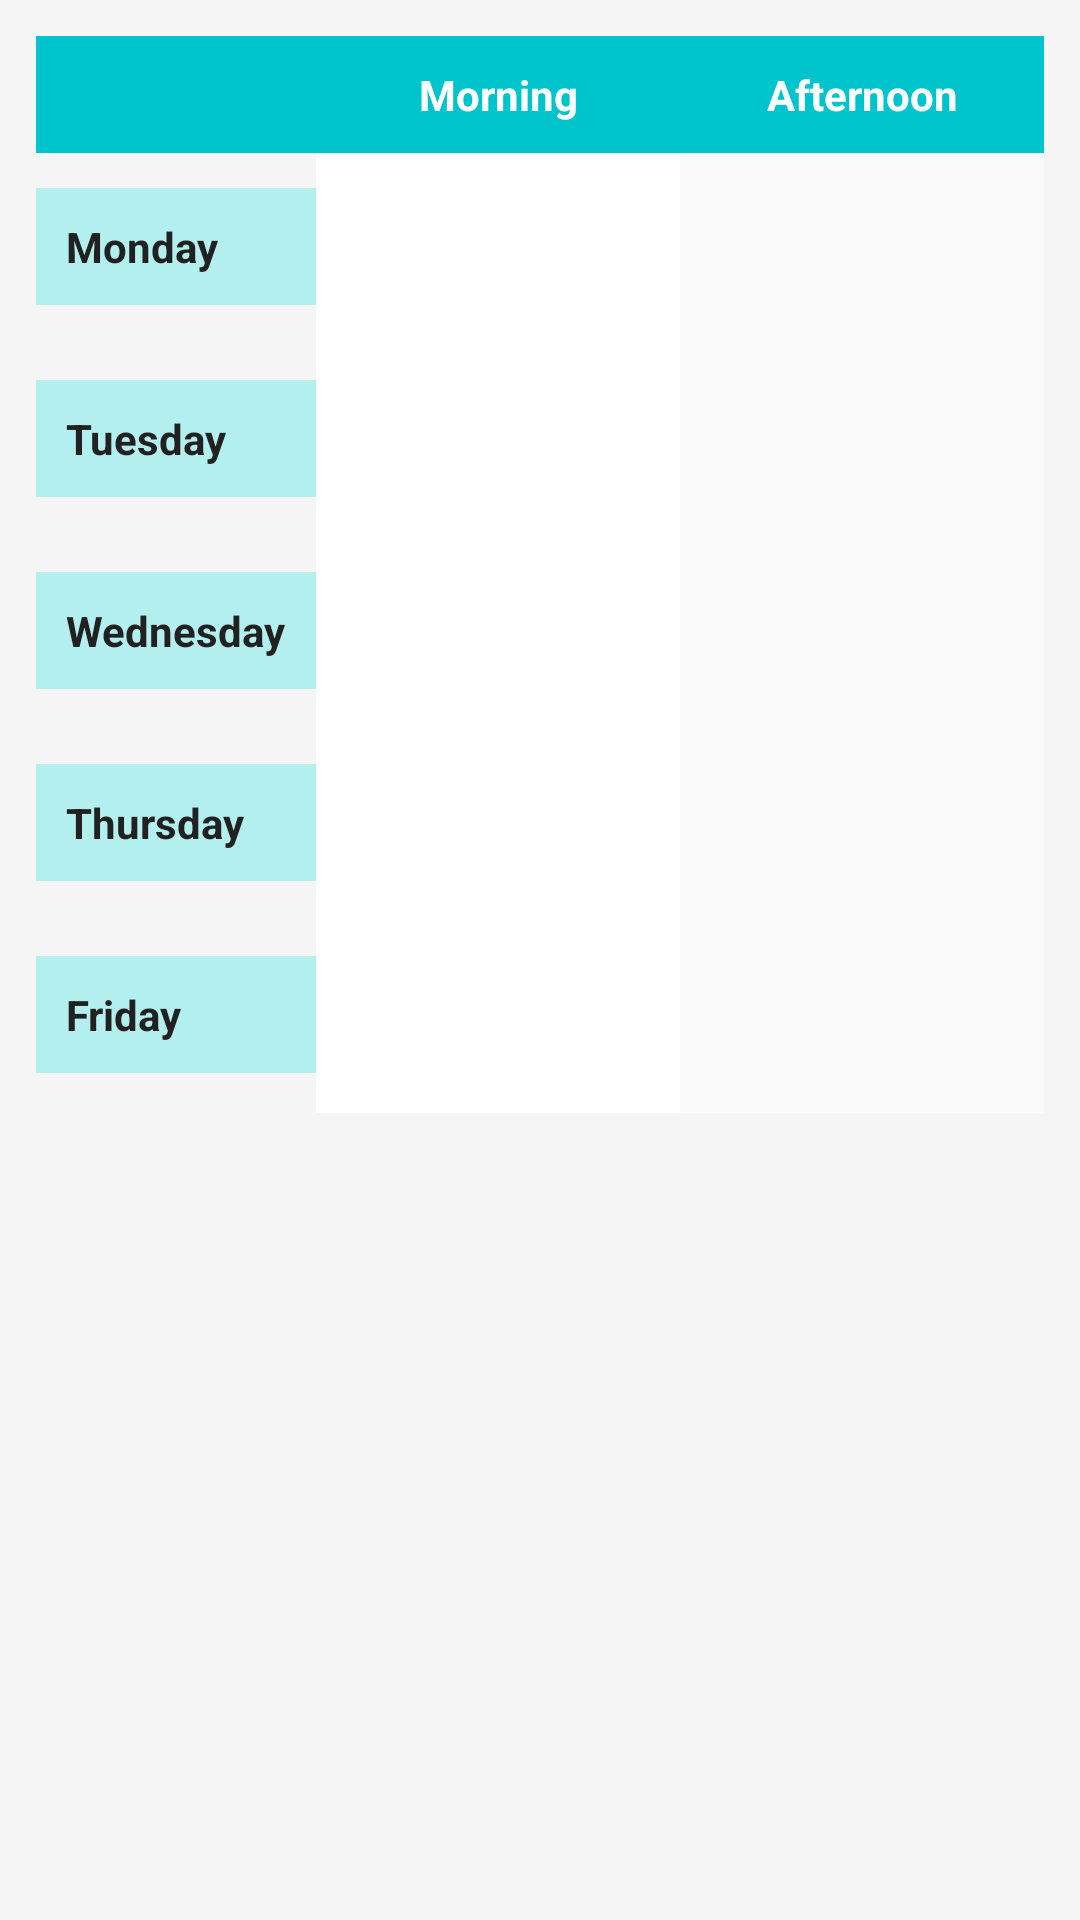

Android layout source for this screen:
<!-- AndroidManifest.xml: application theme Theme.CourseSchedule -->
<!-- res/layout/fragment_calendar.xml -->
<?xml version="1.0" encoding="utf-8"?>
<LinearLayout
    xmlns:android="http://schemas.android.com/apk/res/android"
    android:layout_width="match_parent"
    android:layout_height="match_parent"
    android:orientation="vertical"
    android:background="@color/grey_100"
    android:padding="12dp">

    
    <LinearLayout
        android:id="@+id/layoutModeToggle"
        android:layout_width="match_parent"
        android:layout_height="wrap_content"
        android:orientation="horizontal"
        android:gravity="center"
        android:padding="8dp"
        android:visibility="gone">

        <TextView
            android:layout_width="wrap_content"
            android:layout_height="wrap_content"
            android:text="Mode:"
            android:textColor="@color/grey_700"
            android:layout_marginEnd="8dp" />

        <ToggleButton
            android:id="@+id/toggleAvailabilityMode"
            android:layout_width="wrap_content"
            android:layout_height="wrap_content"
            android:textOn="Set Availability"
            android:textOff="View Schedule"
            android:checked="false" />
    </LinearLayout>

    
    <Spinner
        android:id="@+id/spinnerDepartment"
        android:layout_width="match_parent"
        android:layout_height="wrap_content"
        android:background="@color/white"
        android:padding="4dp"
        android:layout_marginBottom="12dp"
        android:visibility="gone" />

    
    <ScrollView
        android:layout_width="match_parent"
        android:layout_height="0dp"
        android:layout_weight="1">

        <TableLayout
            android:id="@+id/tableSchedule"
            android:layout_width="match_parent"
            android:layout_height="wrap_content"
            android:stretchColumns="1,2"
            android:shrinkColumns="1,2">

            
            <TableRow android:background="@color/navy_800">

                <TextView
                    android:layout_width="wrap_content"
                    android:layout_height="wrap_content"
                    android:minWidth="80dp"
                    android:padding="10dp"
                    android:text=""
                    android:textColor="@color/white" />

                <TextView
                    android:layout_width="0dp"
                    android:layout_height="wrap_content"
                    android:layout_weight="1"
                    android:gravity="center"
                    android:padding="10dp"
                    android:text="Morning"
                    android:textColor="@color/white"
                    android:textStyle="bold" />

                <TextView
                    android:layout_width="0dp"
                    android:layout_height="wrap_content"
                    android:layout_weight="1"
                    android:gravity="center"
                    android:padding="10dp"
                    android:text="Afternoon"
                    android:textColor="@color/white"
                    android:textStyle="bold" />
            </TableRow>

            
            <TableRow>

                <TextView
                    android:layout_width="wrap_content"
                    android:layout_height="wrap_content"
                    android:minWidth="80dp"
                    android:padding="10dp"
                    android:text="Monday"
                    android:textColor="@color/grey_900"
                    android:textStyle="bold"
                    android:background="@color/navy_200" />

                <TextView
                    android:id="@+id/cell00"
                    android:layout_width="0dp"
                    android:layout_height="wrap_content"
                    android:layout_weight="1"
                    android:minHeight="64dp"
                    android:gravity="center"
                    android:padding="8dp"
                    android:textSize="12sp"
                    android:textColor="@color/grey_900"
                    android:background="@color/white" />

                <TextView
                    android:id="@+id/cell01"
                    android:layout_width="0dp"
                    android:layout_height="wrap_content"
                    android:layout_weight="1"
                    android:minHeight="64dp"
                    android:gravity="center"
                    android:padding="8dp"
                    android:textSize="12sp"
                    android:textColor="@color/grey_900"
                    android:background="@color/grey_50" />
            </TableRow>

            
            <TableRow>

                <TextView
                    android:layout_width="wrap_content"
                    android:layout_height="wrap_content"
                    android:minWidth="80dp"
                    android:padding="10dp"
                    android:text="Tuesday"
                    android:textColor="@color/grey_900"
                    android:textStyle="bold"
                    android:background="@color/navy_200" />

                <TextView
                    android:id="@+id/cell10"
                    android:layout_width="0dp"
                    android:layout_height="wrap_content"
                    android:layout_weight="1"
                    android:minHeight="64dp"
                    android:gravity="center"
                    android:padding="8dp"
                    android:textSize="12sp"
                    android:textColor="@color/grey_900"
                    android:background="@color/white" />

                <TextView
                    android:id="@+id/cell11"
                    android:layout_width="0dp"
                    android:layout_height="wrap_content"
                    android:layout_weight="1"
                    android:minHeight="64dp"
                    android:gravity="center"
                    android:padding="8dp"
                    android:textSize="12sp"
                    android:textColor="@color/grey_900"
                    android:background="@color/grey_50" />
            </TableRow>

            
            <TableRow>

                <TextView
                    android:layout_width="wrap_content"
                    android:layout_height="wrap_content"
                    android:minWidth="80dp"
                    android:padding="10dp"
                    android:text="Wednesday"
                    android:textColor="@color/grey_900"
                    android:textStyle="bold"
                    android:background="@color/navy_200" />

                <TextView
                    android:id="@+id/cell20"
                    android:layout_width="0dp"
                    android:layout_height="wrap_content"
                    android:layout_weight="1"
                    android:minHeight="64dp"
                    android:gravity="center"
                    android:padding="8dp"
                    android:textSize="12sp"
                    android:textColor="@color/grey_900"
                    android:background="@color/white" />

                <TextView
                    android:id="@+id/cell21"
                    android:layout_width="0dp"
                    android:layout_height="wrap_content"
                    android:layout_weight="1"
                    android:minHeight="64dp"
                    android:gravity="center"
                    android:padding="8dp"
                    android:textSize="12sp"
                    android:textColor="@color/grey_900"
                    android:background="@color/grey_50" />
            </TableRow>

            
            <TableRow>

                <TextView
                    android:layout_width="wrap_content"
                    android:layout_height="wrap_content"
                    android:minWidth="80dp"
                    android:padding="10dp"
                    android:text="Thursday"
                    android:textColor="@color/grey_900"
                    android:textStyle="bold"
                    android:background="@color/navy_200" />

                <TextView
                    android:id="@+id/cell30"
                    android:layout_width="0dp"
                    android:layout_height="wrap_content"
                    android:layout_weight="1"
                    android:minHeight="64dp"
                    android:gravity="center"
                    android:padding="8dp"
                    android:textSize="12sp"
                    android:textColor="@color/grey_900"
                    android:background="@color/white" />

                <TextView
                    android:id="@+id/cell31"
                    android:layout_width="0dp"
                    android:layout_height="wrap_content"
                    android:layout_weight="1"
                    android:minHeight="64dp"
                    android:gravity="center"
                    android:padding="8dp"
                    android:textSize="12sp"
                    android:textColor="@color/grey_900"
                    android:background="@color/grey_50" />
            </TableRow>

            
            <TableRow>

                <TextView
                    android:layout_width="wrap_content"
                    android:layout_height="wrap_content"
                    android:minWidth="80dp"
                    android:padding="10dp"
                    android:text="Friday"
                    android:textColor="@color/grey_900"
                    android:textStyle="bold"
                    android:background="@color/navy_200" />

                <TextView
                    android:id="@+id/cell40"
                    android:layout_width="0dp"
                    android:layout_height="wrap_content"
                    android:layout_weight="1"
                    android:minHeight="64dp"
                    android:gravity="center"
                    android:padding="8dp"
                    android:textSize="12sp"
                    android:textColor="@color/grey_900"
                    android:background="@color/white" />

                <TextView
                    android:id="@+id/cell41"
                    android:layout_width="0dp"
                    android:layout_height="wrap_content"
                    android:layout_weight="1"
                    android:minHeight="64dp"
                    android:gravity="center"
                    android:padding="8dp"
                    android:textSize="12sp"
                    android:textColor="@color/grey_900"
                    android:background="@color/grey_50" />
            </TableRow>

        </TableLayout>
    </ScrollView>

</LinearLayout>
<!-- resources referenced by this layout -->
<resources>
  <color name="grey_100">#F5F5F5</color>
  <color name="grey_50">#FAFAFA</color>
  <color name="grey_700">#616161</color>
  <color name="grey_900">#212121</color>
  <color name="navy_200">@color/brand_100</color>
  <color name="navy_800">@color/brand_500</color>
  <color name="white">#FFFFFFFF</color>
  <style name="Theme.CourseSchedule" parent="Theme.MaterialComponents.DayNight.NoActionBar">
          
          <item name="colorPrimary">@color/navy_800</item>
          <item name="colorPrimaryVariant">@color/navy_900</item>
          <item name="colorOnPrimary">@color/white</item>
          <item name="colorSecondary">@color/navy_400</item>
          <item name="colorSecondaryVariant">@color/navy_600</item>
          <item name="colorOnSecondary">@color/white</item>
  
          
          <item name="colorSurface">@color/white</item>
          <item name="colorOnSurface">@color/grey_900</item>
          <item name="android:colorBackground">@color/grey_100</item>
          <item name="android:windowBackground">@color/grey_100</item>
  
          
          <item name="android:statusBarColor">@color/navy_900</item>
  
          
          <item name="colorError">@color/error_red</item>
      </style>
  <color name="brand_100">#b2efee</color>
  <color name="brand_500">#00c4cc</color>
  <color name="navy_900">@color/brand_900</color>
  <color name="navy_400">@color/brand_300</color>
  <color name="navy_600">@color/brand_700</color>
  <color name="error_red">#B00020</color>
  <color name="brand_900">#007a7f</color>
  <color name="brand_300">#4dd9de</color>
  <color name="brand_700">#009da3</color>
</resources>
